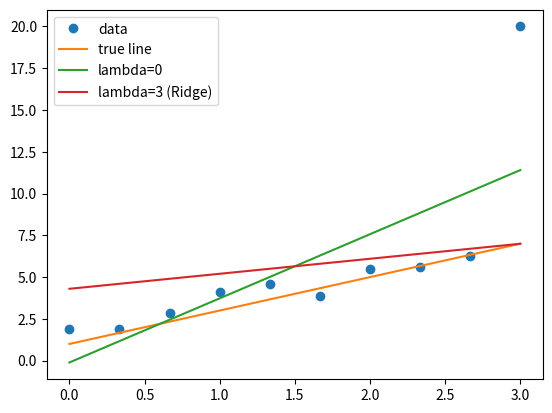

Reproduce this figure in Python.
import numpy as np
from matplotlib import pyplot as plt


class LinearRegression:
    def __init__(self, X, Y, lmbd=0):

        self.X = np.expand_dims(X, axis=1)
        self.X_tilde = self.X - np.mean(self.X)
        self.Y = np.expand_dims(Y, axis=1)
        self.Y_tilde = self.Y - np.mean(self.Y)
        self.lmbd = lmbd

    def get_w_b_hat(self):
        self.w_hat = np.linalg.inv(
            self.X_tilde.T @ self.X_tilde
            + self.X_tilde.shape[0] * self.lmbd * np.eye(self.X_tilde.shape[1])
        ) @ (self.X_tilde.T @ self.Y_tilde)
        self.b_hat = np.mean(self.Y) - self.w_hat.T * np.mean(self.X)


if __name__ == "__main__":
    np.random.seed(0)
    n = 10
    x = np.linspace(0, 3, n)
    y = 2.0 * x + 1.0 + 0.5 * np.random.randn(n)
    y[9] = 20

    lr0 = LinearRegression(x, y, lmbd=0)
    lr1 = LinearRegression(x, y, lmbd=3)

    lr0.get_w_b_hat()
    lr1.get_w_b_hat()
    print("Using OLS, weight = {} and bias = {}.".format(lr0.w_hat, lr0.b_hat))
    print(
        "Using Ridge Regression, weight = {} and bias = {}.".format(
            lr1.w_hat, lr1.b_hat
        )
    )

    y_pred0 = lr0.w_hat * x + lr0.b_hat
    y_pred1 = lr1.w_hat * x + lr1.b_hat

    plt.plot(x, y, "o")
    plt.plot(x, 2 * x + 1)
    plt.plot(x, y_pred0.squeeze())
    plt.plot(x, y_pred1.squeeze())
    plt.legend(["data", "true line", "lambda=0", "lambda=3 (Ridge)"])
    plt.show()
